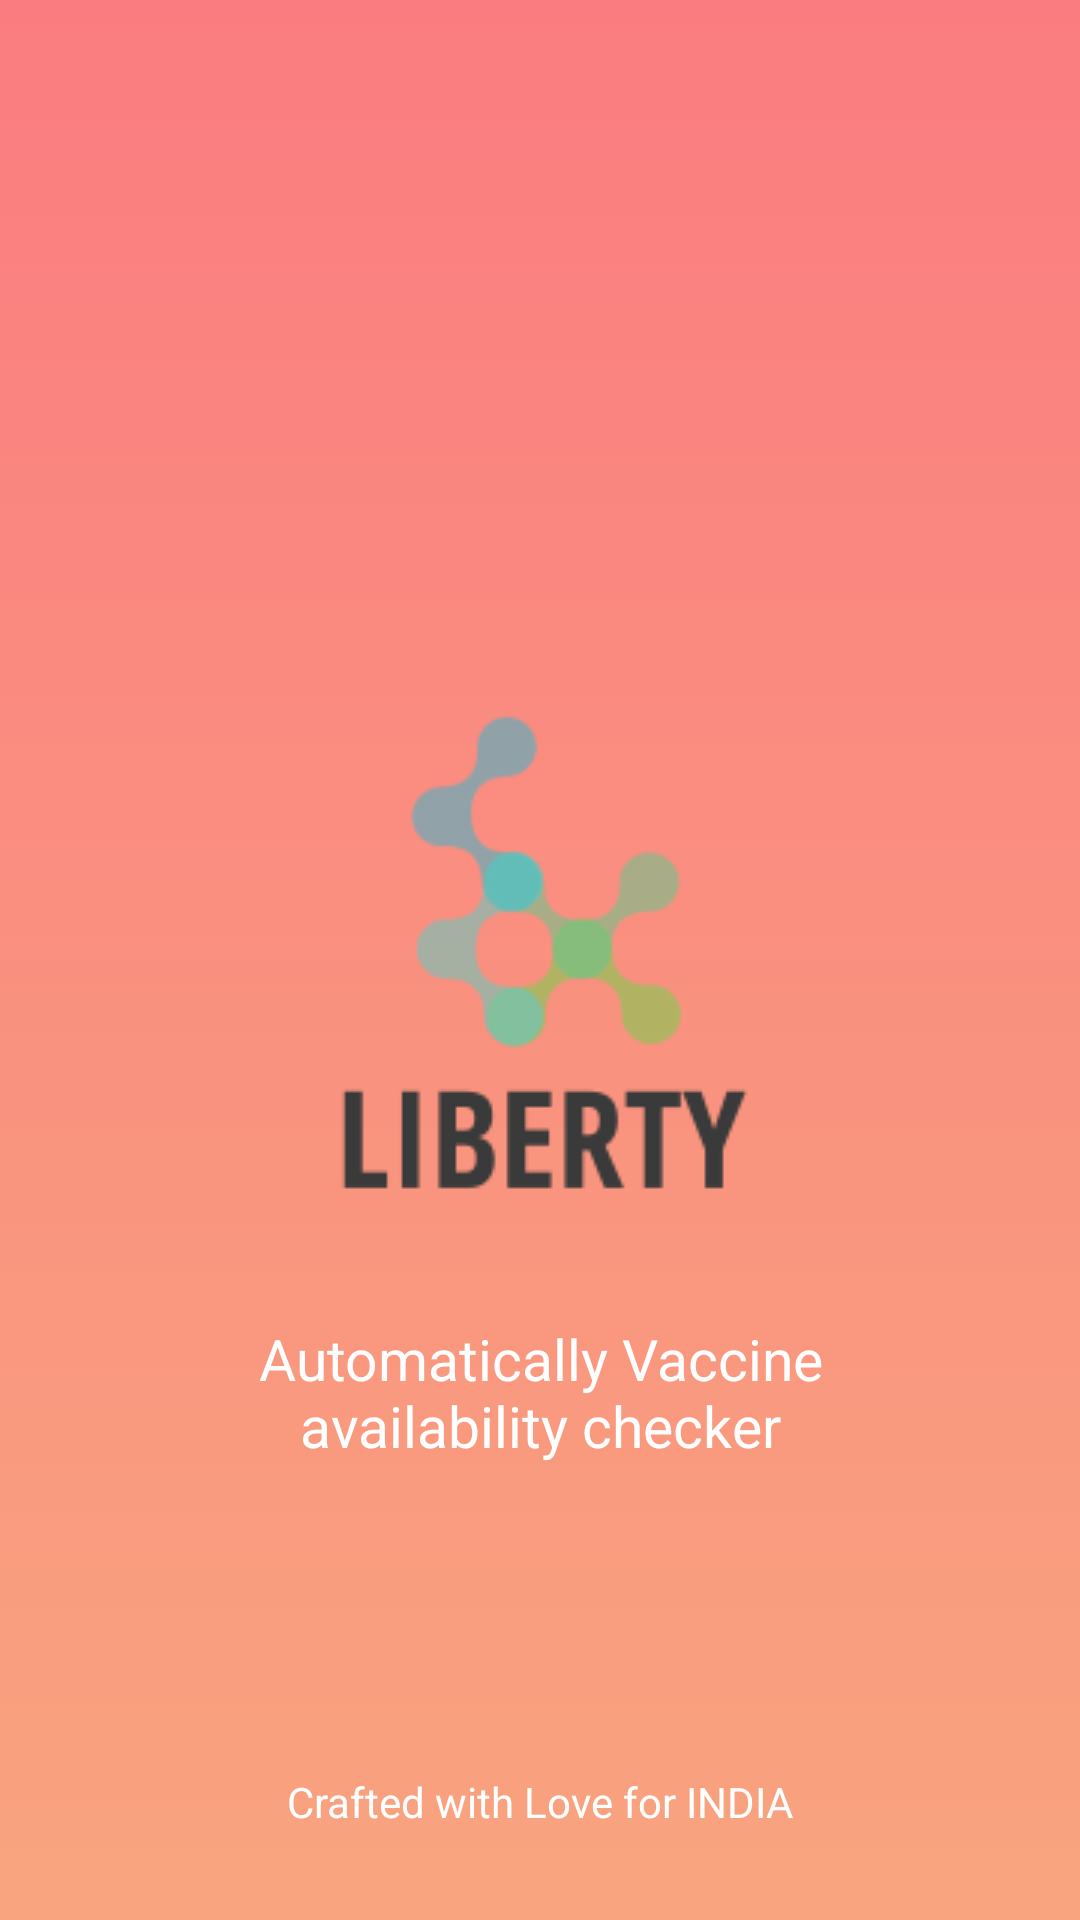

This screen was rendered from an Android layout file. Write that file and the resources it references.
<!-- AndroidManifest.xml: application theme Theme.CowinCapTest -->
<!-- res/layout/activity_splash.xml -->
<?xml version="1.0" encoding="utf-8"?>
<androidx.constraintlayout.widget.ConstraintLayout xmlns:android="http://schemas.android.com/apk/res/android"
    xmlns:app="http://schemas.android.com/apk/res-auto"
    xmlns:tools="http://schemas.android.com/tools"
    android:layout_width="match_parent"
    android:layout_height="match_parent"
    tools:context=".Splash"
    android:background="@drawable/gradient_home">


    <ImageView
        android:layout_width="200dp"
        android:layout_height="200dp"
        app:layout_constraintTop_toTopOf="parent"
        app:layout_constraintBottom_toBottomOf="parent"
        app:layout_constraintStart_toStartOf="parent"
        app:layout_constraintEnd_toEndOf="parent"
        android:src="@drawable/liberty"
        android:id="@+id/splashlogo"></ImageView>

    <TextView
        android:layout_width="230dp"
        android:layout_height="wrap_content"
        app:layout_constraintTop_toBottomOf="@id/splashlogo"
        app:layout_constraintStart_toStartOf="parent"
        app:layout_constraintEnd_toEndOf="parent"
        android:layout_marginTop="20dp"
        android:textColor="@color/white"
        android:textAlignment="center"
        android:textSize="19dp"
        android:text="Automatically Vaccine availability checker"></TextView>


    <TextView
        android:layout_width="wrap_content"
        android:layout_height="wrap_content"
        android:textColor="@color/white"
        app:layout_constraintBottom_toBottomOf="parent"
        app:layout_constraintStart_toStartOf="parent"
        app:layout_constraintEnd_toEndOf="parent"
        android:layout_marginBottom="30dp"
        android:text="Crafted with Love for INDIA"></TextView>




</androidx.constraintlayout.widget.ConstraintLayout>
<!-- resources referenced by this layout -->
<resources>
  <color name="white">#FFFFFFFF</color>
  <!-- drawable gradient_home (drawable) -->
  <shape xmlns:android="http://schemas.android.com/apk/res/android"
      android:shape="rectangle">
      <gradient
          android:startColor="#fa7c80"
          android:endColor="#f9a47f"
          android:angle="-270" />
  </shape>
  <!-- drawable liberty: png bitmap (drawable, 6548 bytes) -->
  <style name="Theme.CowinCapTest" parent="Theme.MaterialComponents.DayNight.DarkActionBar">
          
          <item name="colorPrimary">@color/purple_500</item>
          <item name="colorPrimaryVariant">@color/purple_700</item>
          <item name="colorOnPrimary">@color/white</item>
          
          <item name="colorSecondary">@color/teal_200</item>
          <item name="colorSecondaryVariant">@color/teal_700</item>
          <item name="colorOnSecondary">@color/black</item>
          
          <item name="android:statusBarColor" tools:targetApi="l">?attr/colorPrimaryVariant</item>
          
      </style>
  <color name="purple_500">#FF6200EE</color>
  <color name="purple_700">#f9a47f</color>
  <color name="teal_200">#FF03DAC5</color>
  <color name="teal_700">#FF018786</color>
  <color name="black">#FF000000</color>
</resources>
